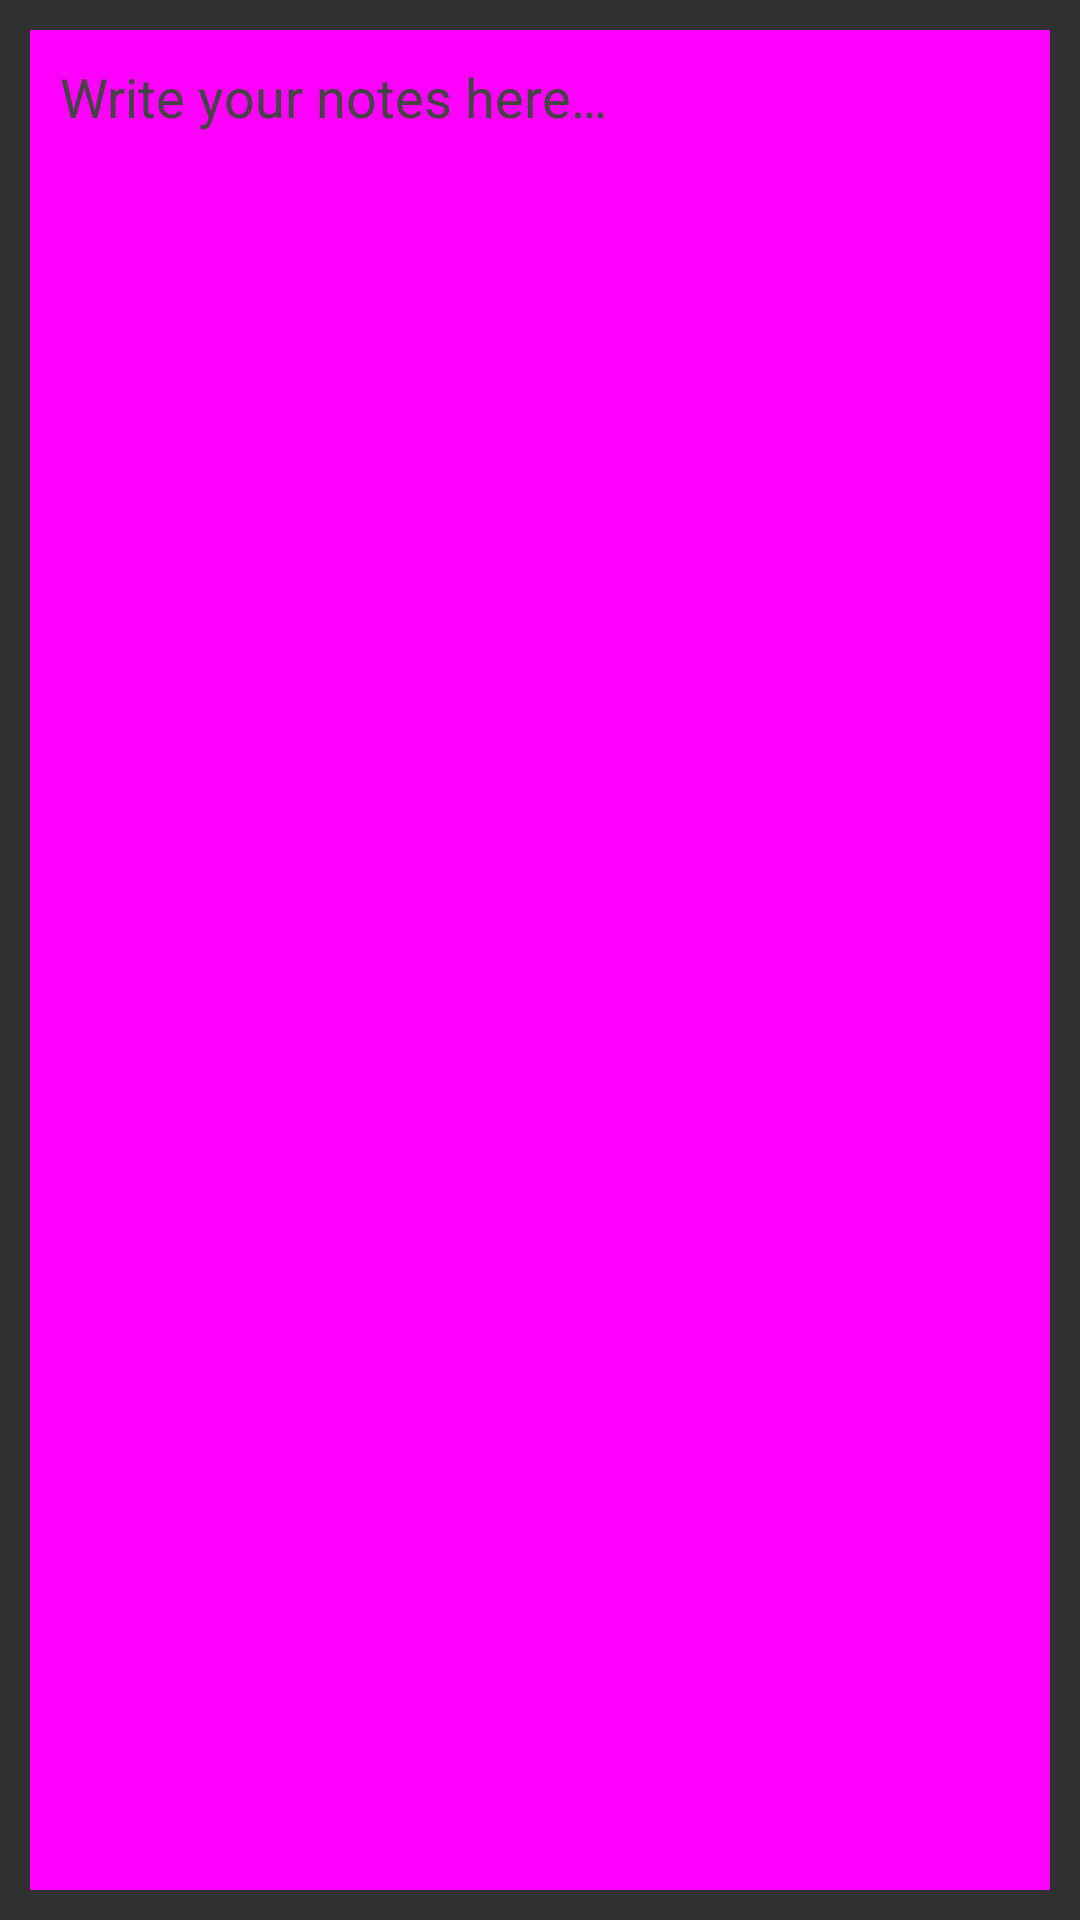

Produce the Android XML layout that renders to this screen, including the resource entries it uses.
<!-- AndroidManifest.xml: application theme NightTheme -->
<!-- res/layout/activity_edit_note_day.xml -->
<?xml version="1.0" encoding="utf-8"?>
<RelativeLayout xmlns:android="http://schemas.android.com/apk/res/android"
    xmlns:tools="http://schemas.android.com/tools"
    android:id="@+id/edit_note_coordinator"
    android:layout_width="match_parent"
    android:layout_height="match_parent"
    android:fitsSystemWindows="true"
    android:padding="10dp"
    tools:context="com.example.notesapp.EditNoteActivity">

    <ScrollView
        android:layout_width="match_parent"
        android:layout_height="match_parent"
        android:fillViewport="true"
        android:scrollbars="vertical">

        <EditText
            android:id="@+id/note_content"
            android:layout_width="match_parent"
            android:layout_height="wrap_content"
            android:background="#f0f"
            android:gravity="top|start"
            android:hint="@string/write_your_notes_here"
            android:inputType="textMultiLine|textCapSentences"
            android:padding="10dp"
            android:textColor="@color/black"
            android:textColorHint="@color/lightDark"
            android:textSize="18sp" />

    </ScrollView>

</RelativeLayout>
<!-- resources referenced by this layout -->
<resources>
  <color name="black">#111</color>
  <color name="lightDark">#444</color>
  <string name="write_your_notes_here">Write your notes here…</string>
  <style name="NightTheme" parent="Theme.AppCompat">
          
          <item name="colorPrimary">@color/colorPrimary</item>
          <item name="colorPrimaryDark">@color/colorPrimaryDark</item>
          <item name="colorAccent">@color/colorAccent</item>
      </style>
  <color name="colorPrimary">#37474f</color>
  <color name="colorPrimaryDark">#263238</color>
  <color name="colorAccent">#00bb00</color>
</resources>
